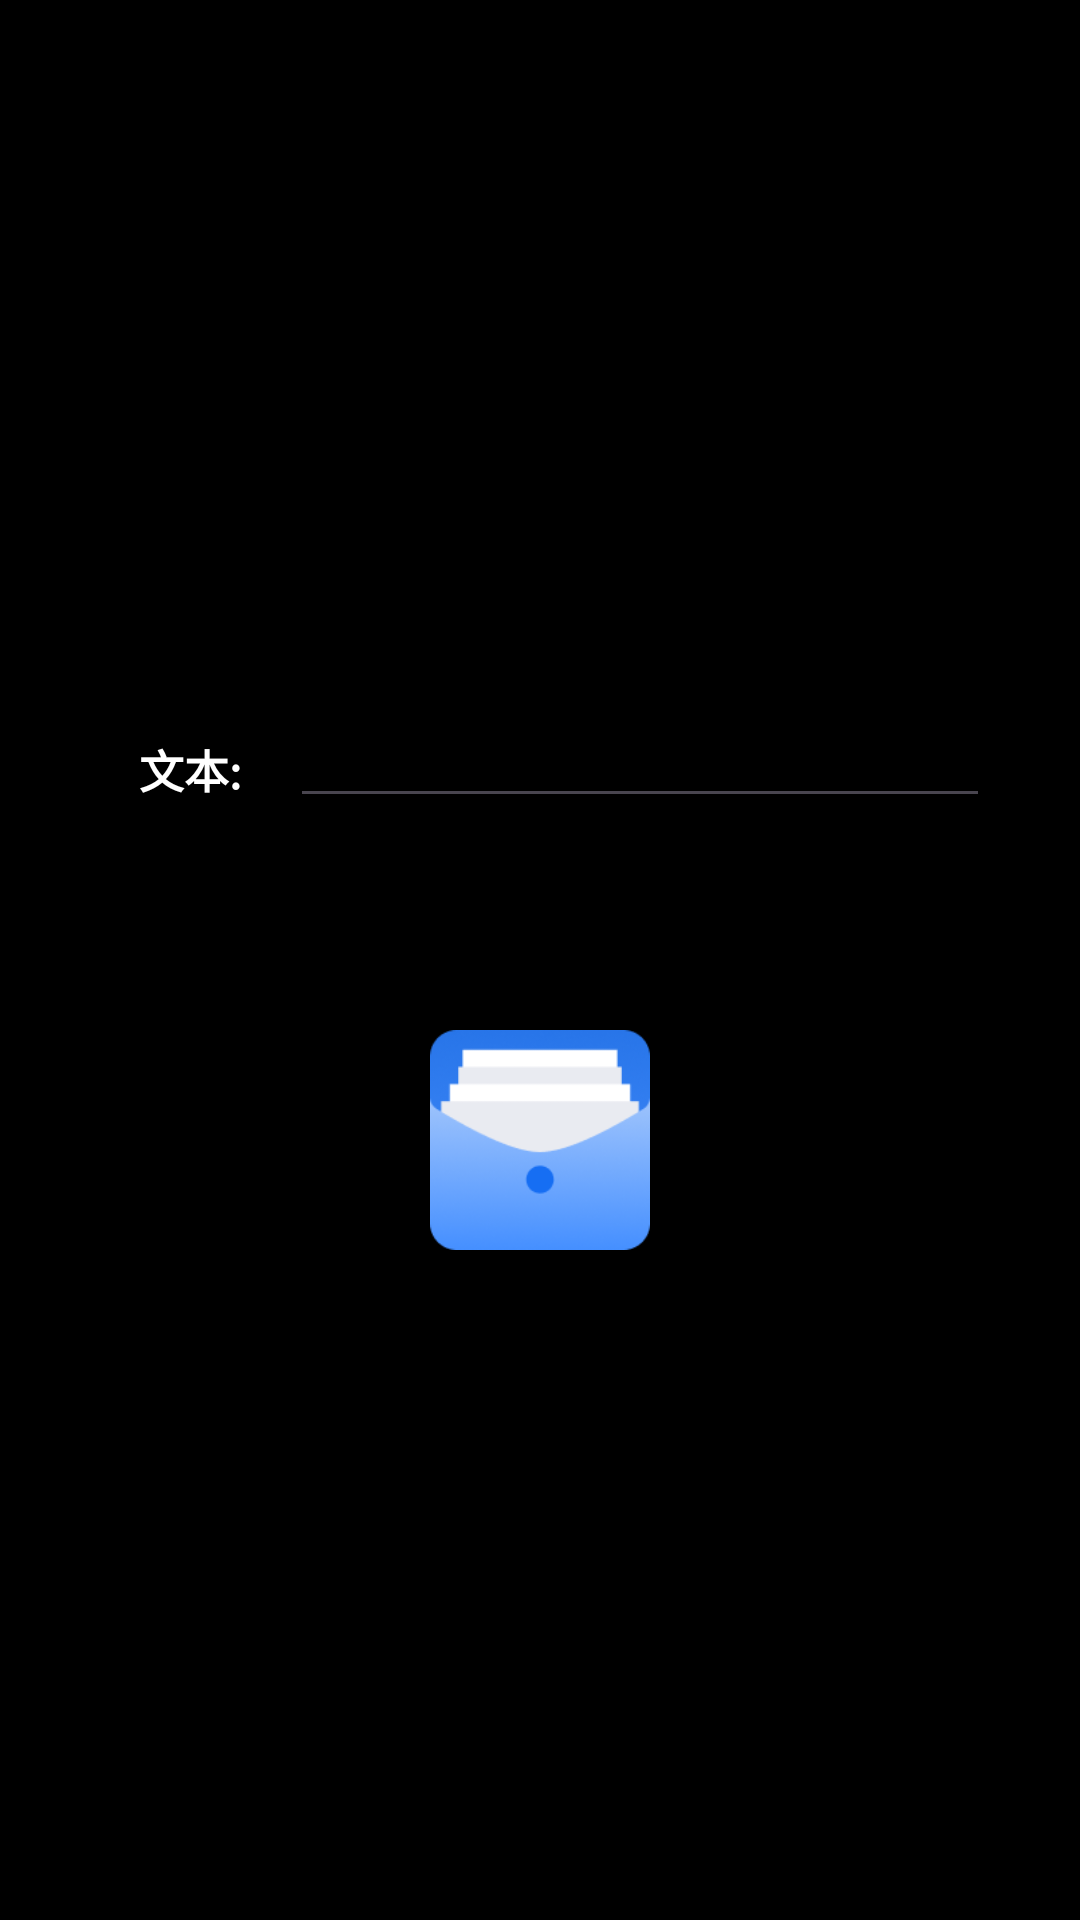

Write the Android layout XML for this screen, with the resource values it uses.
<!-- AndroidManifest.xml: application theme Theme.ASCIIGenerator -->
<!-- res/layout/main_act.xml -->
<?xml version="1.0" encoding="utf-8"?>
<layout xmlns:tools="http://schemas.android.com/tools"
    xmlns:android="http://schemas.android.com/apk/res/android"
    xmlns:app="http://schemas.android.com/apk/res-auto">
    <androidx.constraintlayout.widget.ConstraintLayout
        android:layout_width="match_parent"
        android:layout_height="match_parent"
        android:background="@color/black">
        <LinearLayout
            android:orientation="vertical"
            android:gravity="center"
            android:layout_width="match_parent"
            android:layout_height="match_parent">
            <LinearLayout
                android:gravity="center"
                android:layout_width="900px"
                android:layout_height="200px">
                <TextView
                    android:text="文本:"
                    android:textSize="45px"
                    android:textStyle="bold"
                    android:gravity="center"
                    android:textColor="@color/white"
                    android:layout_width="200px"
                    android:layout_height="match_parent"/>
                <EditText
                    android:id="@+id/edt"
                    android:textColor="@color/white"
                    android:singleLine="true"
                    android:textSize="35px"
                    android:layout_width="700px"
                    android:layout_height="wrap_content"/>
            </LinearLayout>
            <TextView
                android:id="@+id/tip"
                android:text=""
                android:textSize="45px"
                android:textStyle="bold"
                android:gravity="center|left"
                android:textColor="@color/white"
                android:layout_width="wrap_content"
                android:layout_height="wrap_content"/>
            <ImageView
                android:id="@+id/file_btn"
                android:layout_marginTop="100px"
                android:background="@drawable/file"
                android:layout_width="220px"
                android:layout_height="220px"/>

        </LinearLayout>
    </androidx.constraintlayout.widget.ConstraintLayout>
</layout>
<!-- resources referenced by this layout -->
<resources>
  <!-- drawable file: png bitmap (drawable, 14450 bytes) -->
  <style name="Theme.ASCIIGenerator" parent="Base.Theme.ASCIIGenerator" />
  <style name="Base.Theme.ASCIIGenerator" parent="Theme.Material3.DayNight.NoActionBar">
          
          
      </style>
  <!-- not gathered from this repository: default colours our renderer supplied (Android Studio template values) -->
  <color name="black">#FF000000</color>
  <color name="white">#FFFFFFFF</color>
</resources>
